2-way image classification set "OriginalImage" from GitHub (mongkholp/Cleanliness-Datasets); label vocabulary: clean, unclean.

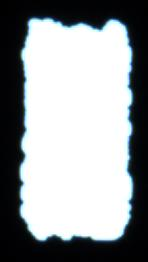
Label: unclean

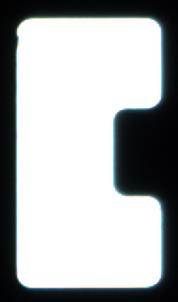
Label: clean

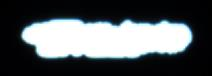
Label: unclean

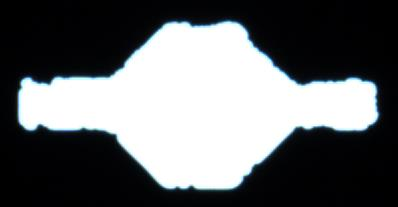
Label: unclean

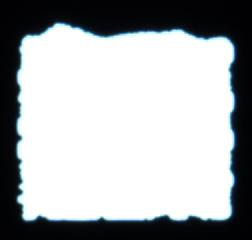
Label: unclean

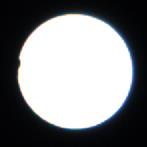
Label: clean
